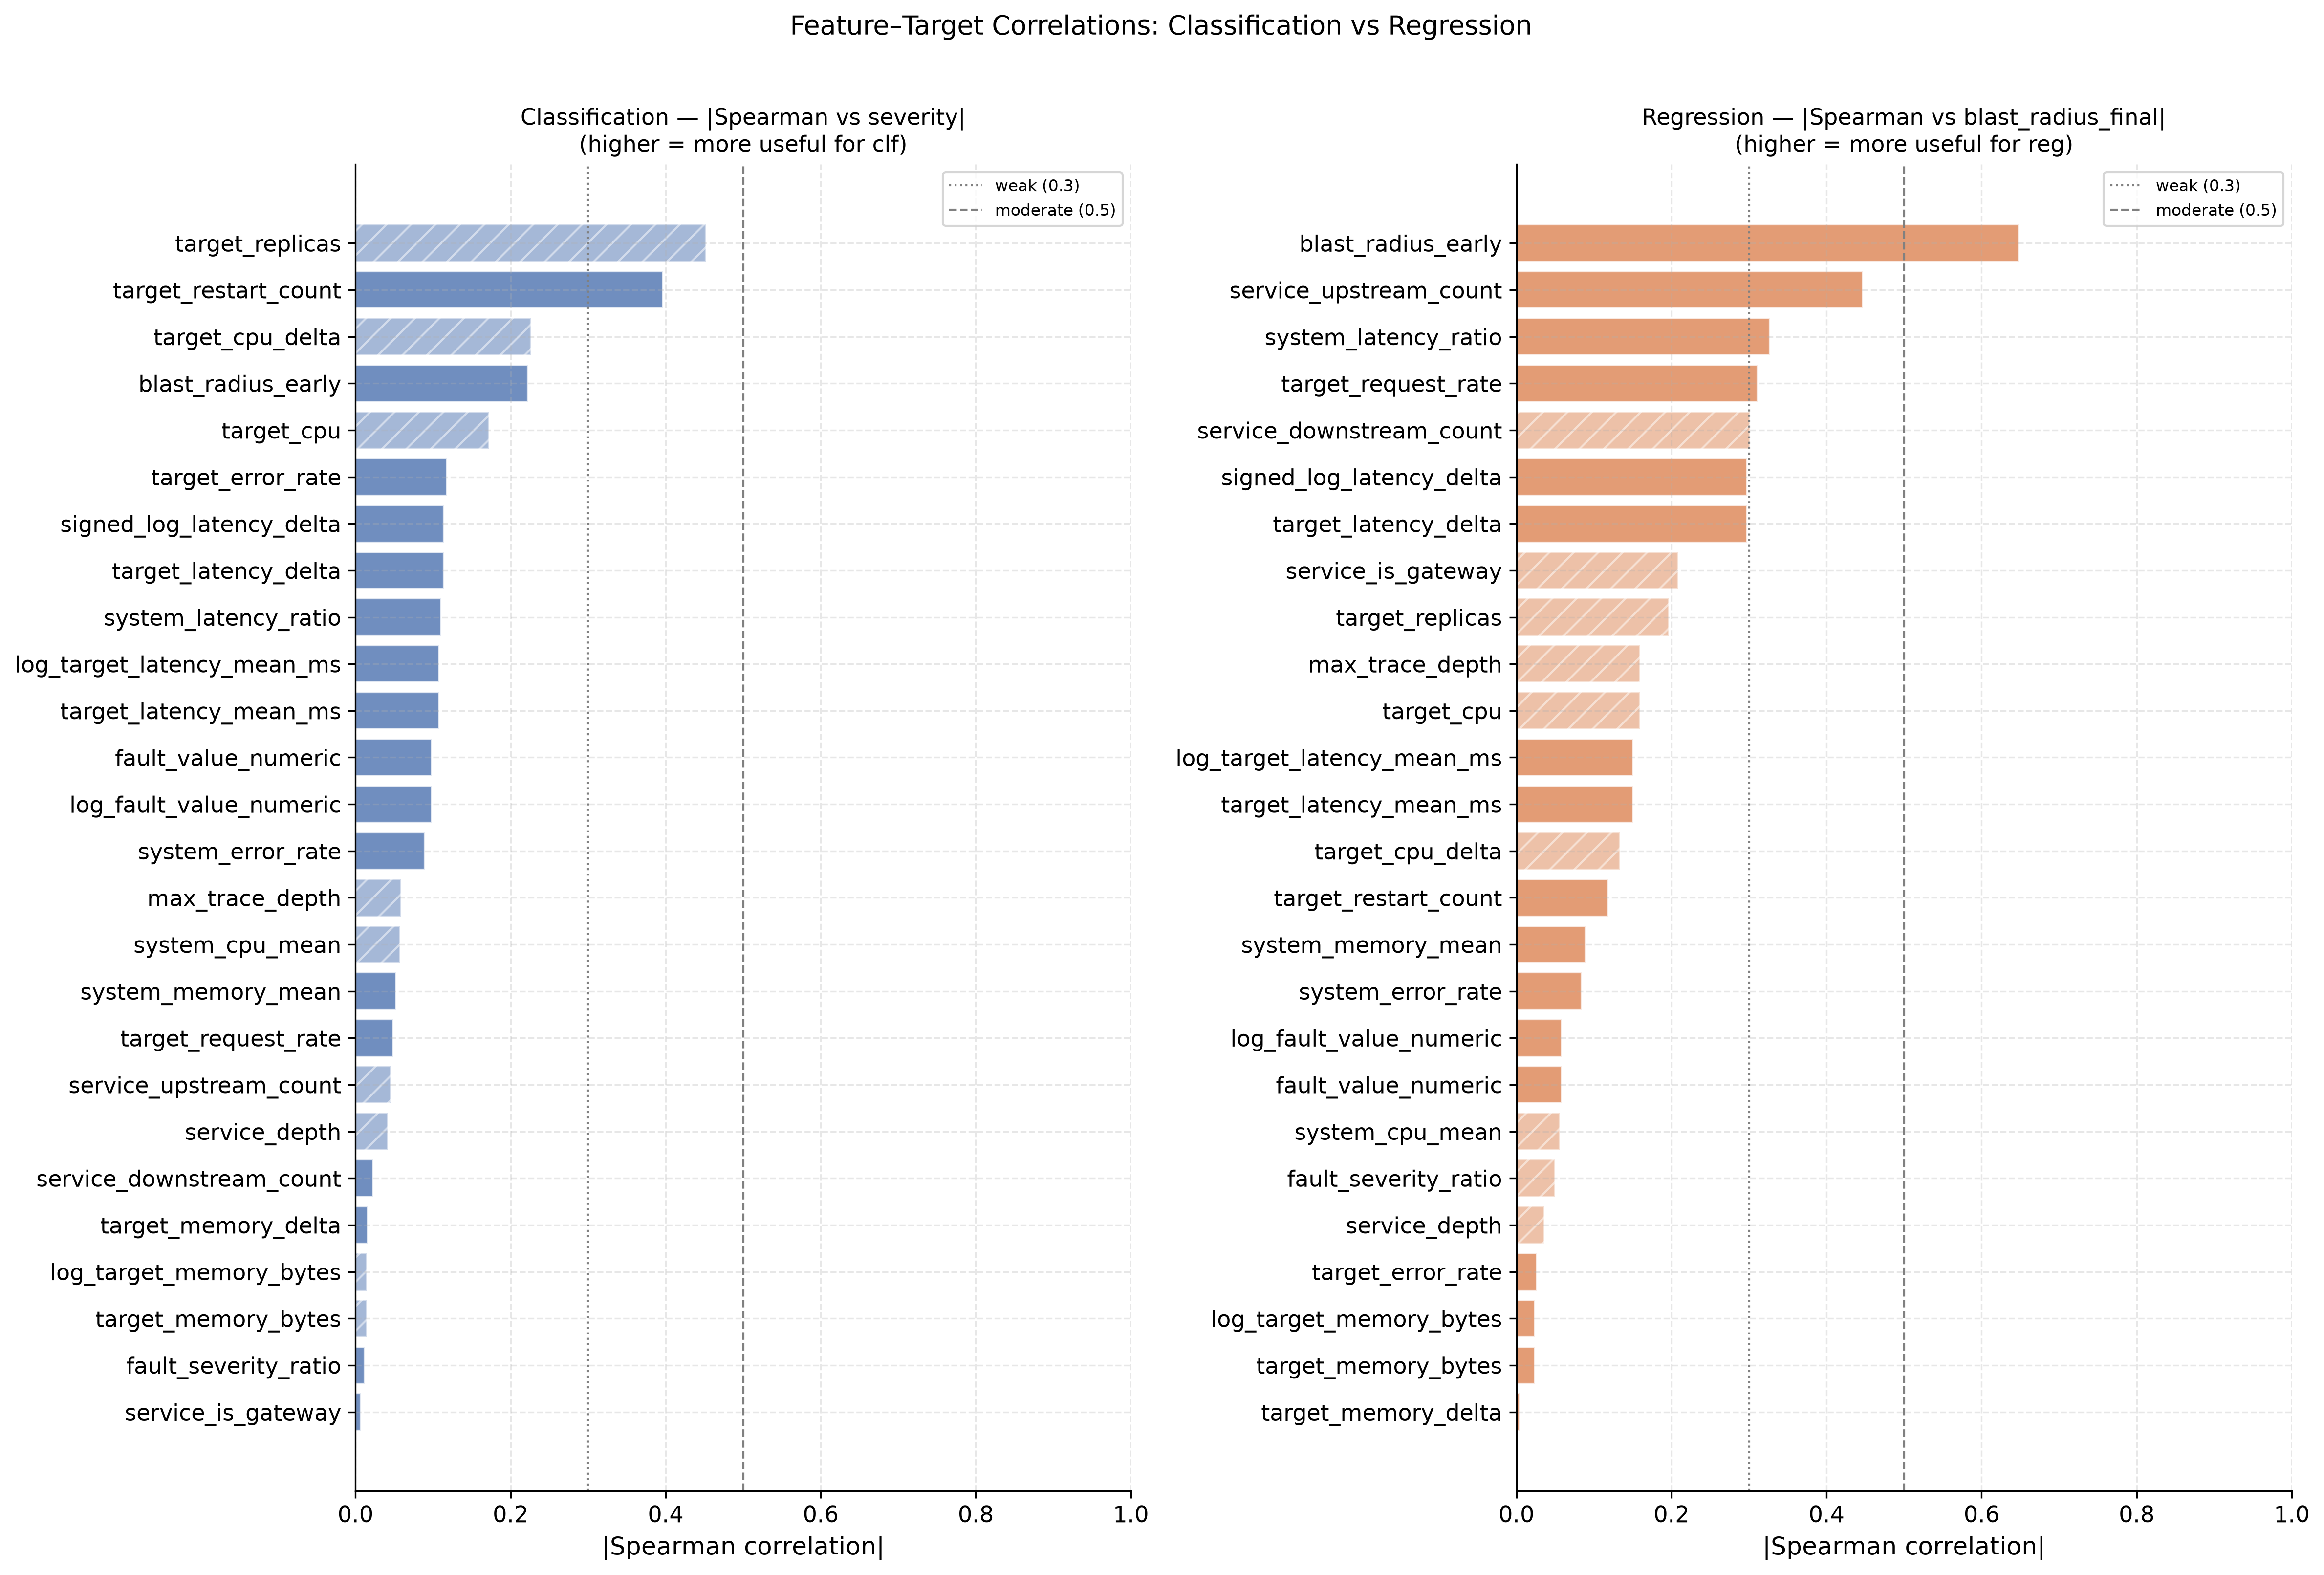

Values plotted in this chart, from the file beside it:
feature, clf_spearman, reg_spearman
fault_value_numeric, 0.099, 0.059
target_cpu, -0.172, -0.159
target_cpu_delta, -0.226, -0.133
target_memory_bytes, -0.015, 0.024
target_memory_delta, 0.016, 0.004
target_replicas, -0.452, -0.197
target_restart_count, 0.397, 0.119
system_cpu_mean, -0.058, -0.056
system_memory_mean, 0.053, 0.089
target_request_rate, 0.049, 0.311
target_error_rate, 0.118, 0.027
target_latency_mean_ms, 0.108, 0.151
target_latency_delta, 0.114, 0.298
blast_radius_early, 0.222, 0.648
max_trace_depth, -0.059, -0.16
service_depth, -0.042, -0.036
service_downstream_count, 0.023, -0.301
service_upstream_count, -0.046, 0.447
service_is_gateway, 0.007, -0.208
fault_severity_ratio, 0.012, -0.05
log_target_latency_mean_ms, 0.108, 0.151
log_target_memory_bytes, -0.015, 0.024
log_fault_value_numeric, 0.099, 0.059
signed_log_latency_delta, 0.114, 0.298
system_error_rate, 0.089, 0.084
system_latency_ratio, 0.111, 0.327
